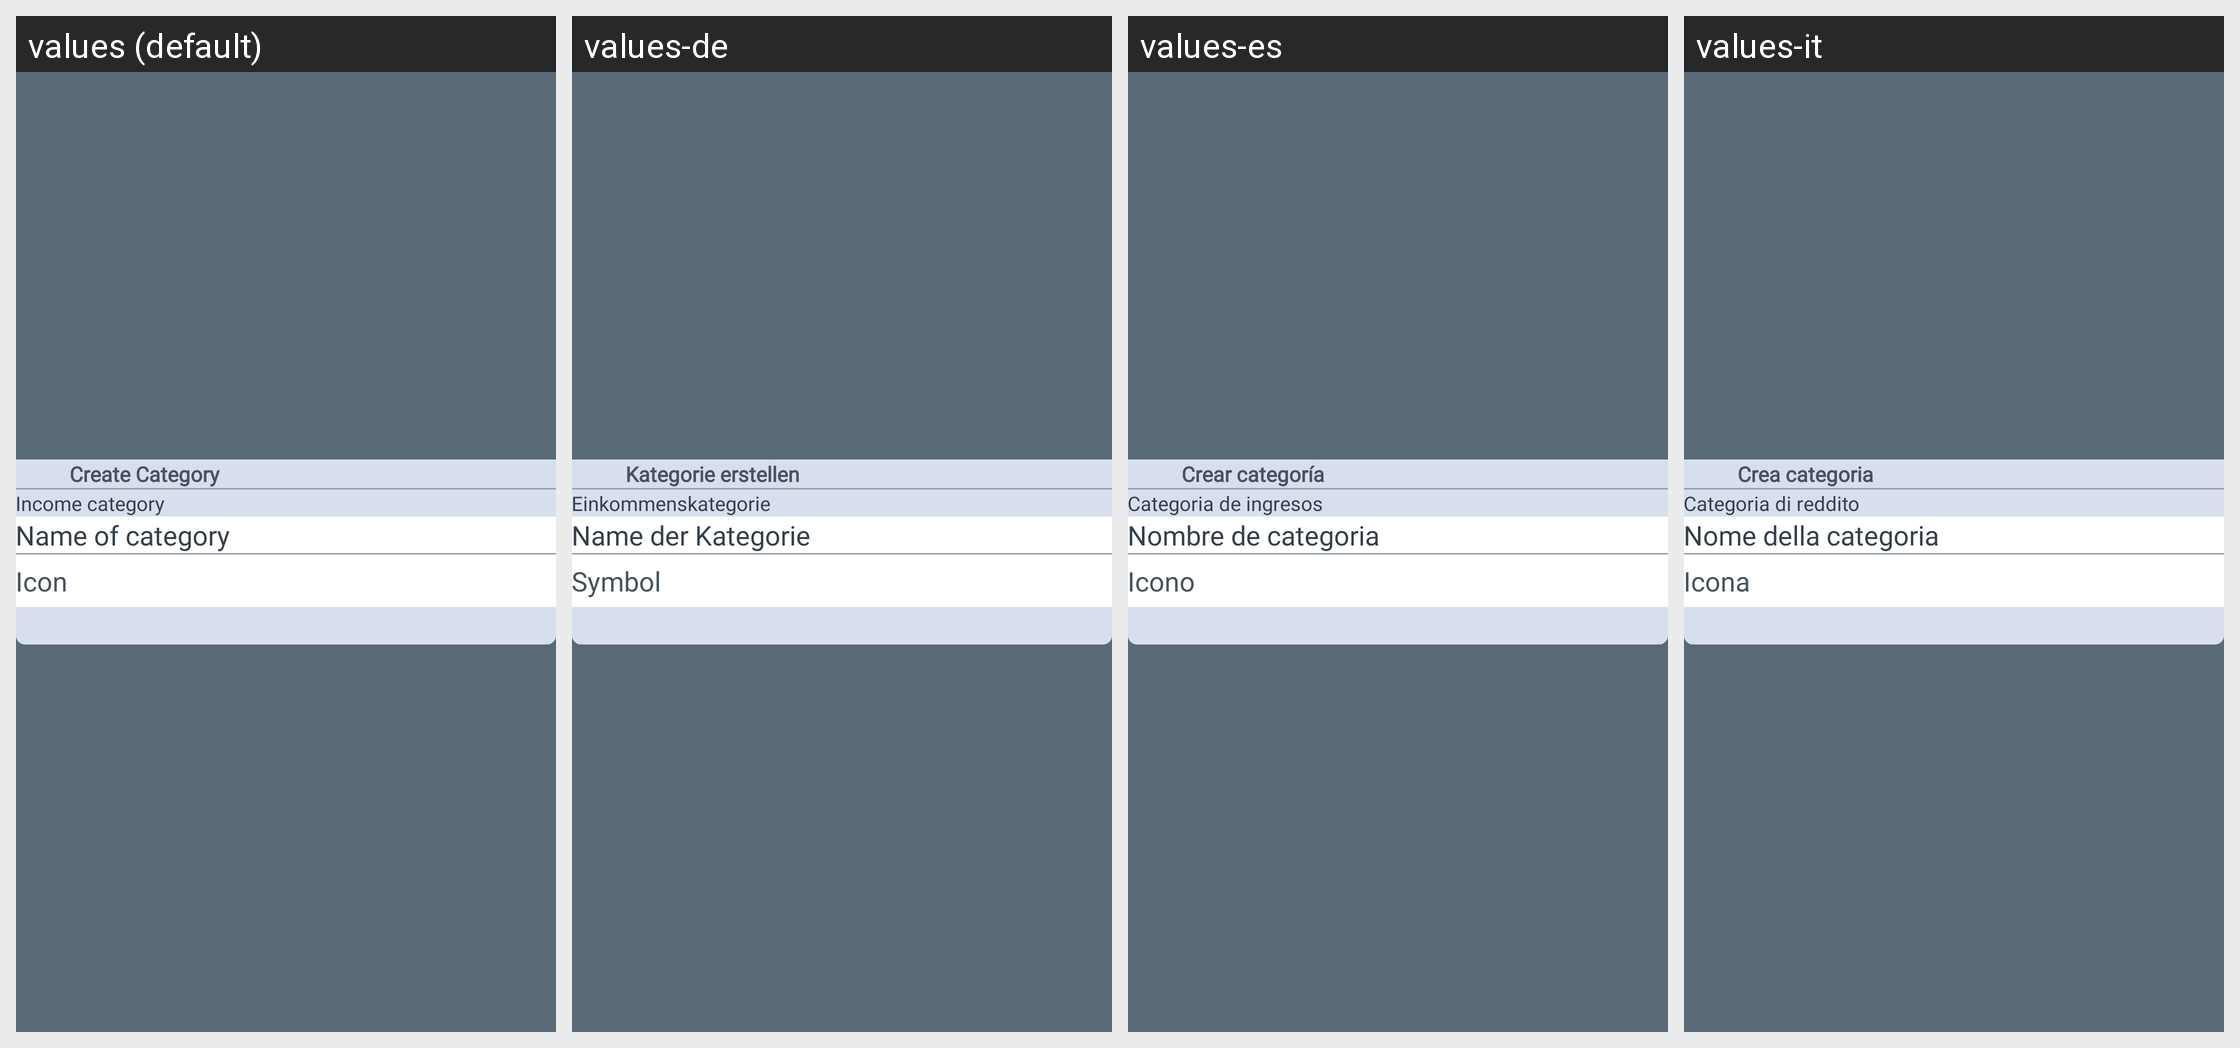

This grid shows one Android layout under several languages. Give, for every string resource on the screen, its name, the default text and each shown locale's text.
Android screen res/layout/activity_add_payment.xml rendered under 4 locales, left to right: values (default), values-de, values-es, values-it. Device: Nexus 5 (rendered at 1080×1920; each locale shown at half size, 540×960, under a caption strip naming it); theme AppTheme.
Other locales in the repository, not shown: values-fr, values-pt, values-tr.
Strings drawn on this screen, with the default value and each locale's value (text and hints the layout hard-codes, and strings that could not be matched under every locale, appear in the picture but are not listed):

create_caregory
  values: Create Category
  values-de: Kategorie erstellen
  values-es: Crear categoría
  values-it: Crea categoria

income_category
  values: Income category
  values-de: Einkommenskategorie
  values-es: Categoria de ingresos
  values-it: Categoria di reddito

name_catregory
  values: Name of category
  values-de: Name der Kategorie
  values-es: Nombre de categoria
  values-it: Nome della categoria

icon
  values: Icon
  values-de: Symbol
  values-es: Icono
  values-it: Icona
